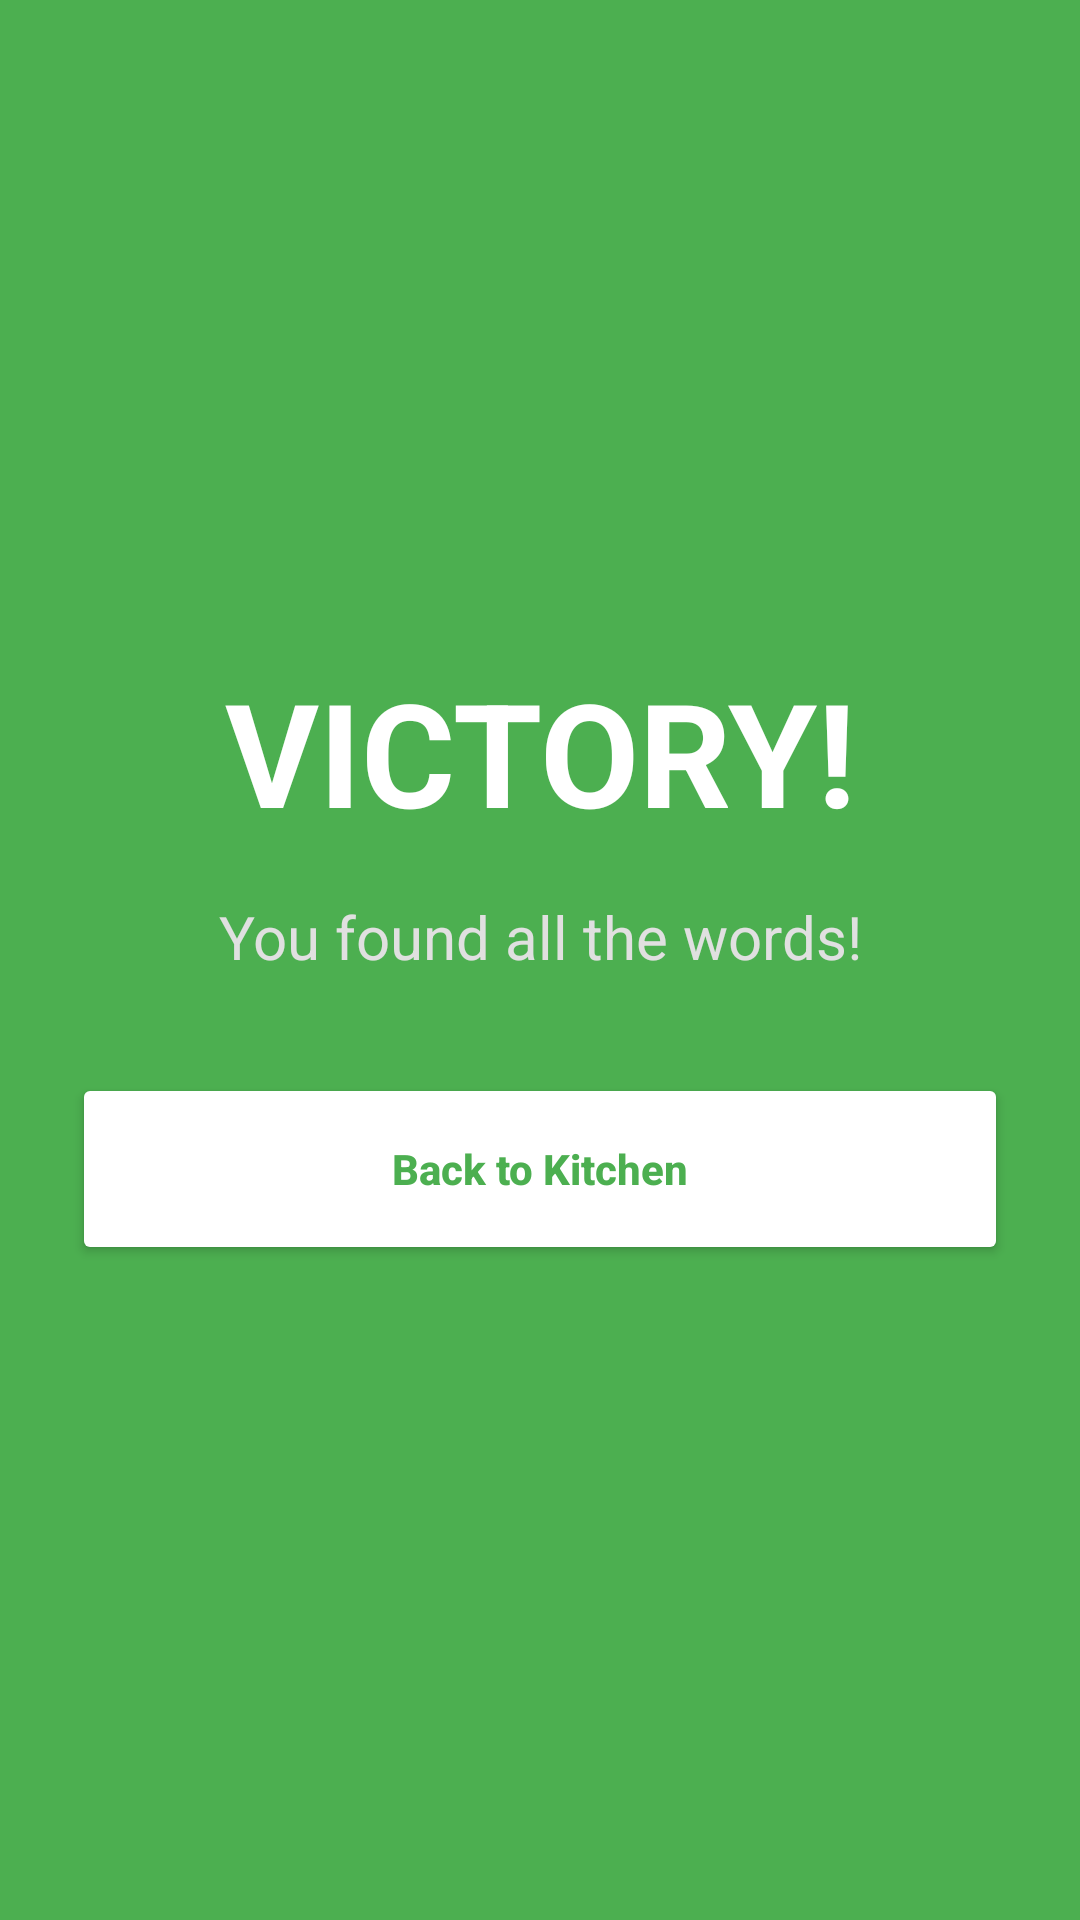

The Android layout XML behind this screen, and the referenced resources:
<!-- AndroidManifest.xml: application theme Theme.LetterSoup -->
<!-- res/layout/activity_result.xml -->
<?xml version="1.0" encoding="utf-8"?>
<androidx.constraintlayout.widget.ConstraintLayout xmlns:android="http://schemas.android.com/apk/res/android"
    xmlns:app="http://schemas.android.com/apk/res-auto"
    android:layout_width="match_parent"
    android:layout_height="match_parent"
    android:background="#4CAF50"
    android:padding="24dp">

    <TextView
        android:id="@+id/tvVictory"
        android:layout_width="wrap_content"
        android:layout_height="wrap_content"
        android:text="VICTORY!"
        android:textSize="48sp"
        android:textStyle="bold"
        android:textColor="#FFFFFF"
        app:layout_constraintBottom_toTopOf="@+id/tvMessage"
        app:layout_constraintEnd_toEndOf="parent"
        app:layout_constraintStart_toStartOf="parent"
        app:layout_constraintTop_toTopOf="parent"
        app:layout_constraintVertical_chainStyle="packed" />

    <TextView
        android:id="@+id/tvMessage"
        android:layout_width="wrap_content"
        android:layout_height="wrap_content"
        android:layout_marginTop="16dp"
        android:text="You found all the words!"
        android:textSize="20sp"
        android:textColor="#E0E0E0"
        app:layout_constraintBottom_toTopOf="@+id/btnBack"
        app:layout_constraintEnd_toEndOf="parent"
        app:layout_constraintStart_toStartOf="parent"
        app:layout_constraintTop_toBottomOf="@+id/tvVictory" />

    <Button
        android:id="@+id/btnBack"
        android:layout_width="match_parent"
        android:layout_height="64dp"
        android:layout_marginTop="32dp"
        android:text="Back to Kitchen"
        android:backgroundTint="#FFFFFF"
        android:textColor="#4CAF50"
        android:textAllCaps="false"
        android:textStyle="bold"
        app:cornerRadius="16dp"
        app:layout_constraintBottom_toBottomOf="parent"
        app:layout_constraintTop_toBottomOf="@+id/tvMessage" />

</androidx.constraintlayout.widget.ConstraintLayout>
<!-- resources referenced by this layout -->
<resources>
  <style name="Theme.LetterSoup" parent="Theme.Material3.DayNight.NoActionBar">
          <item name="colorPrimary">#6200EE</item>
      </style>
</resources>
